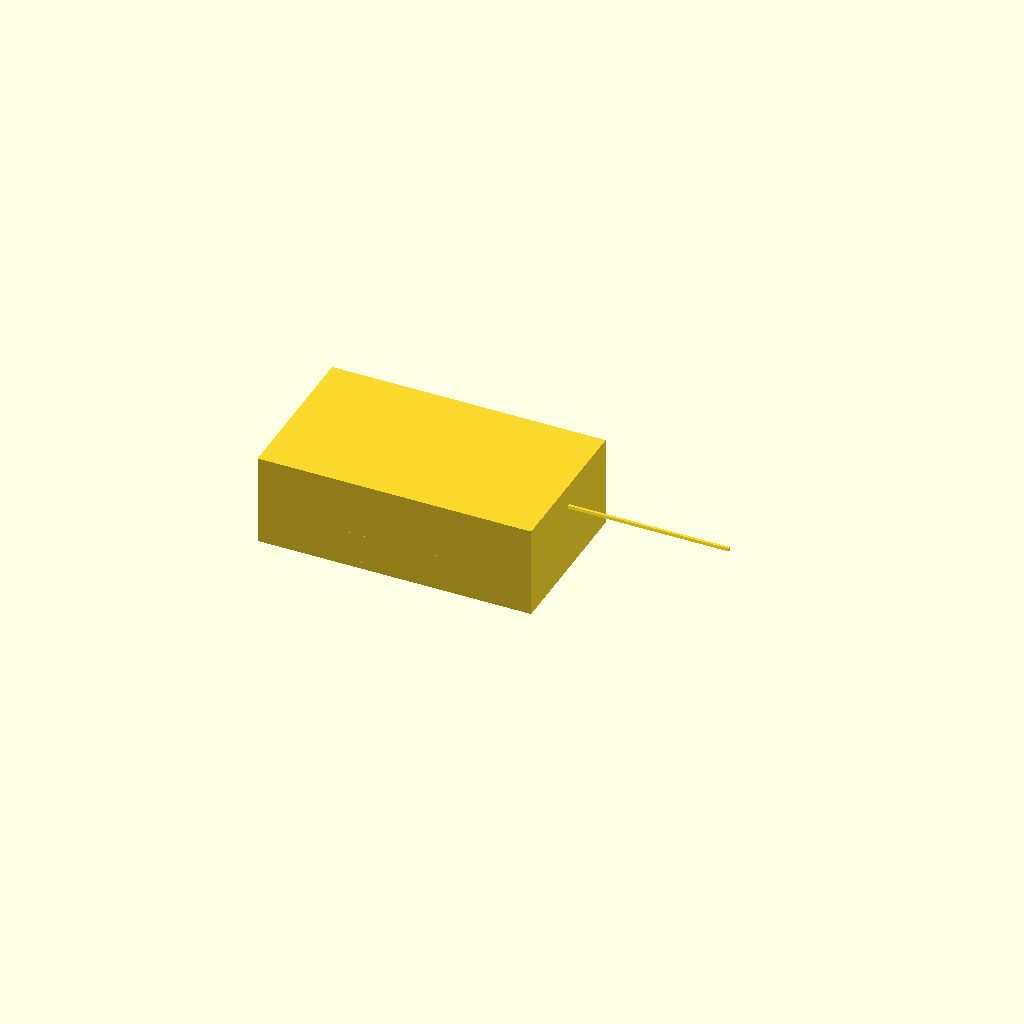
Cell 1 — every parameter at its default value.
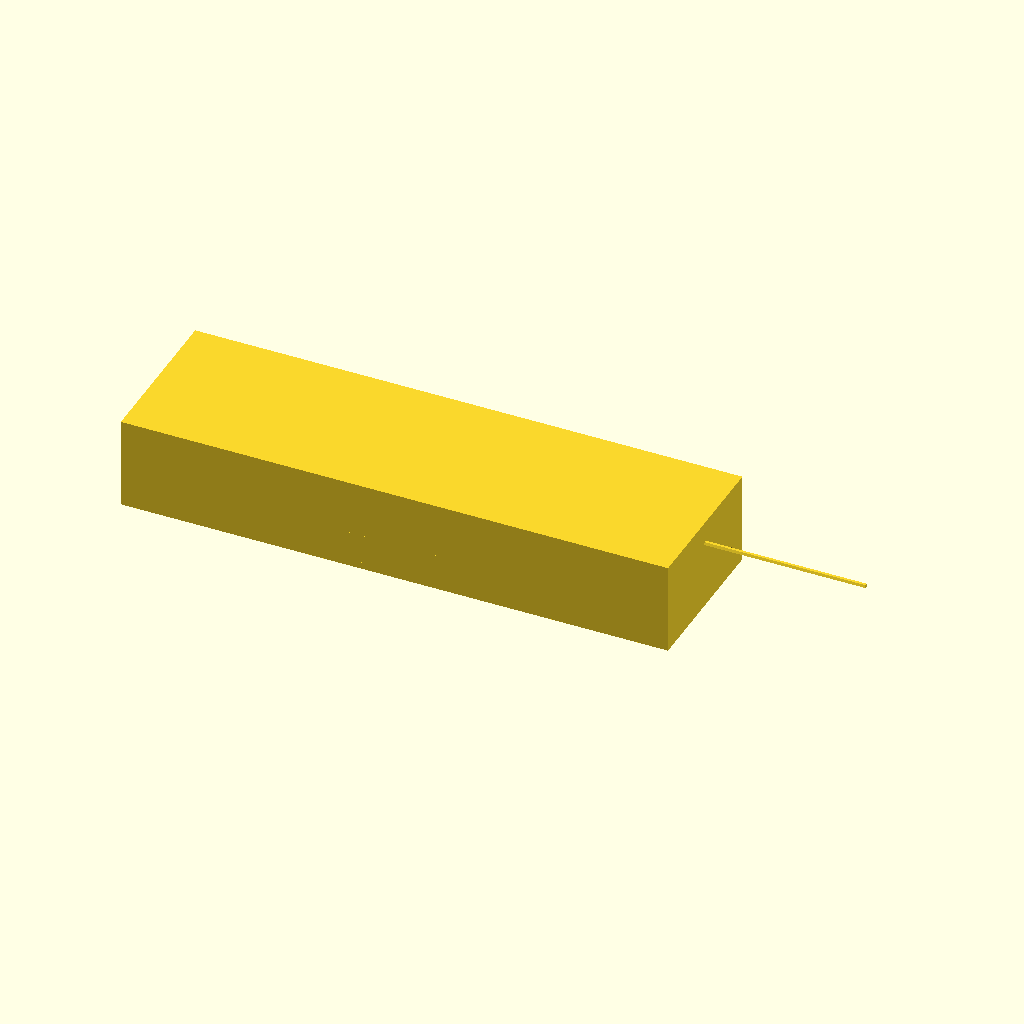
Cell 2: outer_x = 240 (everything else at default).
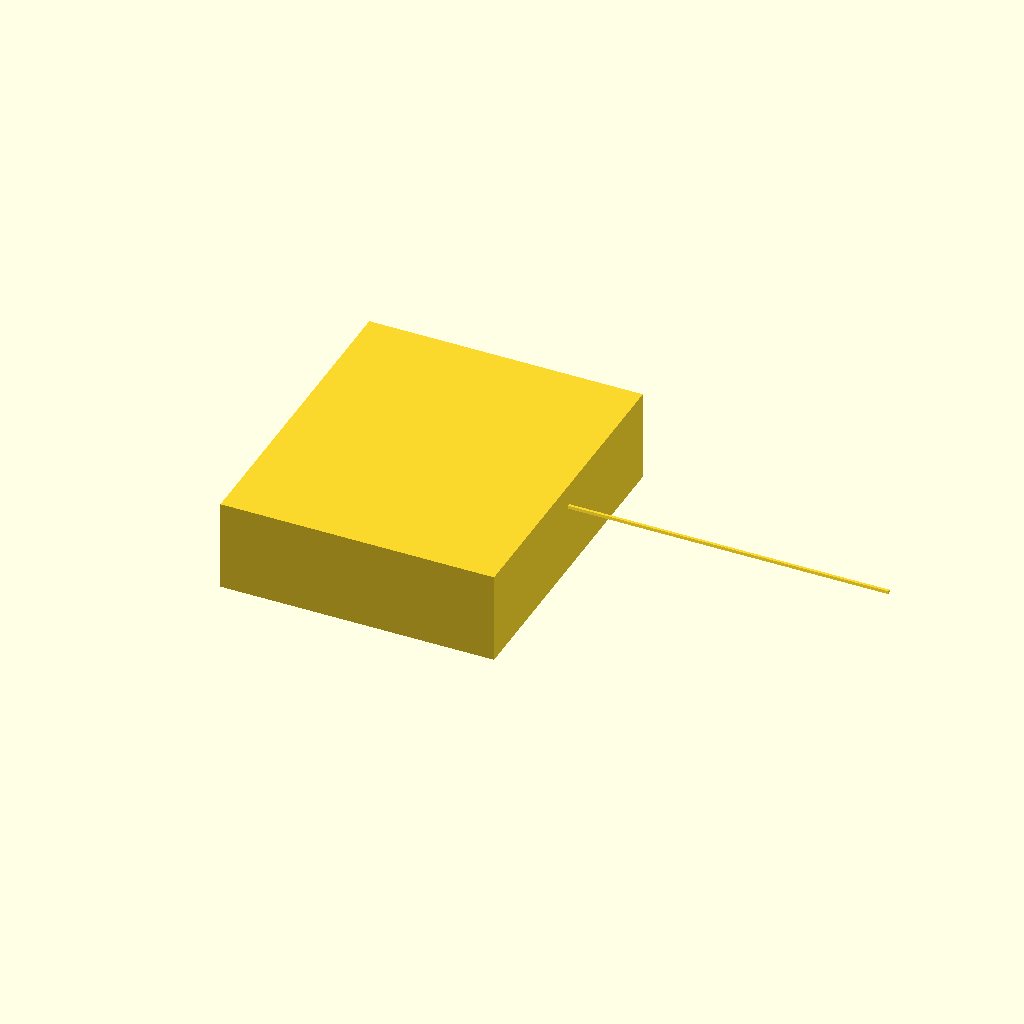
Cell 3 — outer_y set to 140, the other parameters unchanged.
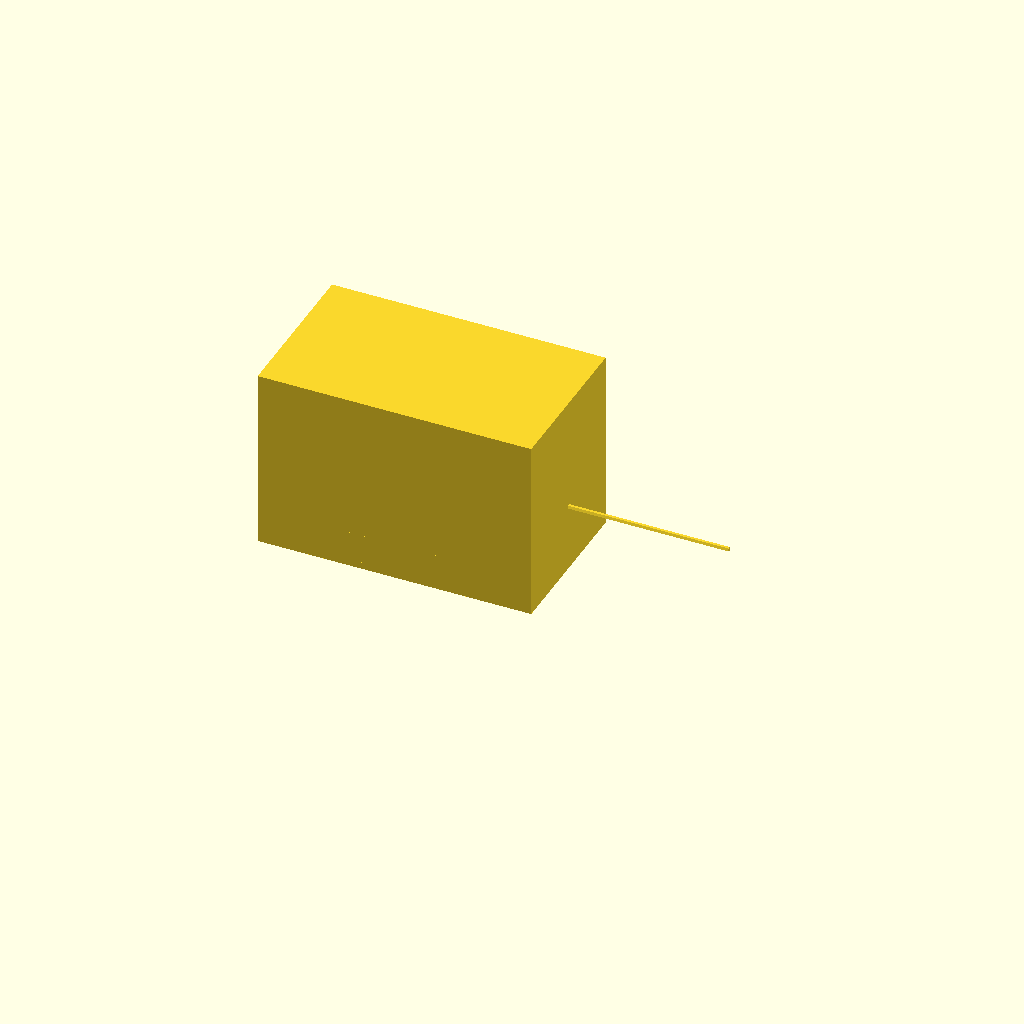
Cell 4: the same model with outer_z = 80.
One fixed orthographic camera (rotation 55°, 0°, 25°; colour scheme Cornfield) for every cell.
The OpenSCAD source (bench/results/gpu-v9s1-h1-g15/code/scadcoder-v9s1/mini_gel_tank_s7_a2.scad):
// Mini horizontal gel-electrophoresis buffer tank
// Print orientation: tank rests on XY plane, builds up +Z, open top

// ---- Tank dimensions ----
outer_x = 120;   // outer length along X
outer_y = 70;    // outer width along Y
outer_z = 40;    // outer height along Z
wall    = 3;     // wall thickness
floor   = 3;     // floor thickness

// ---- Platform dimensions ----
plat_len   = 60;  // platform length along X
plat_top_z = 13;  // platform top height (10 mm above inner floor)

// ---- Wire holes ----
hole_d = 2;       // hole diameter
hole_y = 0;       // hole Y position
hole_z = 30;      // hole Z position

// ---- Derived ----
inner_h = outer_z - floor;              // inner floor height (37)
overlap = 0.5;                          // cutter overshoot

union() {
    // Tank body
    translate([-outer_x/2, -outer_y/2, 0])
        cube([outer_x, outer_y, outer_z]);

    // Raised platform in middle
    translate([-plat_len/2, -outer_y/2, floor])
        cube([plat_len, outer_y, plat_top_z]);

    // Wire holes through end walls along X
    for (sx = [-1, 1])
        translate([sx > 0 ? outer_x/2 - overlap : -outer_x/2, hole_y, hole_z])
            rotate([0, 90, 0])
                cylinder(d = hole_d, h = outer_y + 2*overlap);
}
Customizer parameters (derived from the source; name, type, default, range or options):
outer_x: number, default 120
outer_y: number, default 70
outer_z: number, default 40
wall: number, default 3
floor: number, default 3
plat_len: number, default 60
plat_top_z: number, default 13
hole_d: number, default 2
hole_y: number, default 0
hole_z: number, default 30
overlap: number, default 0.5
